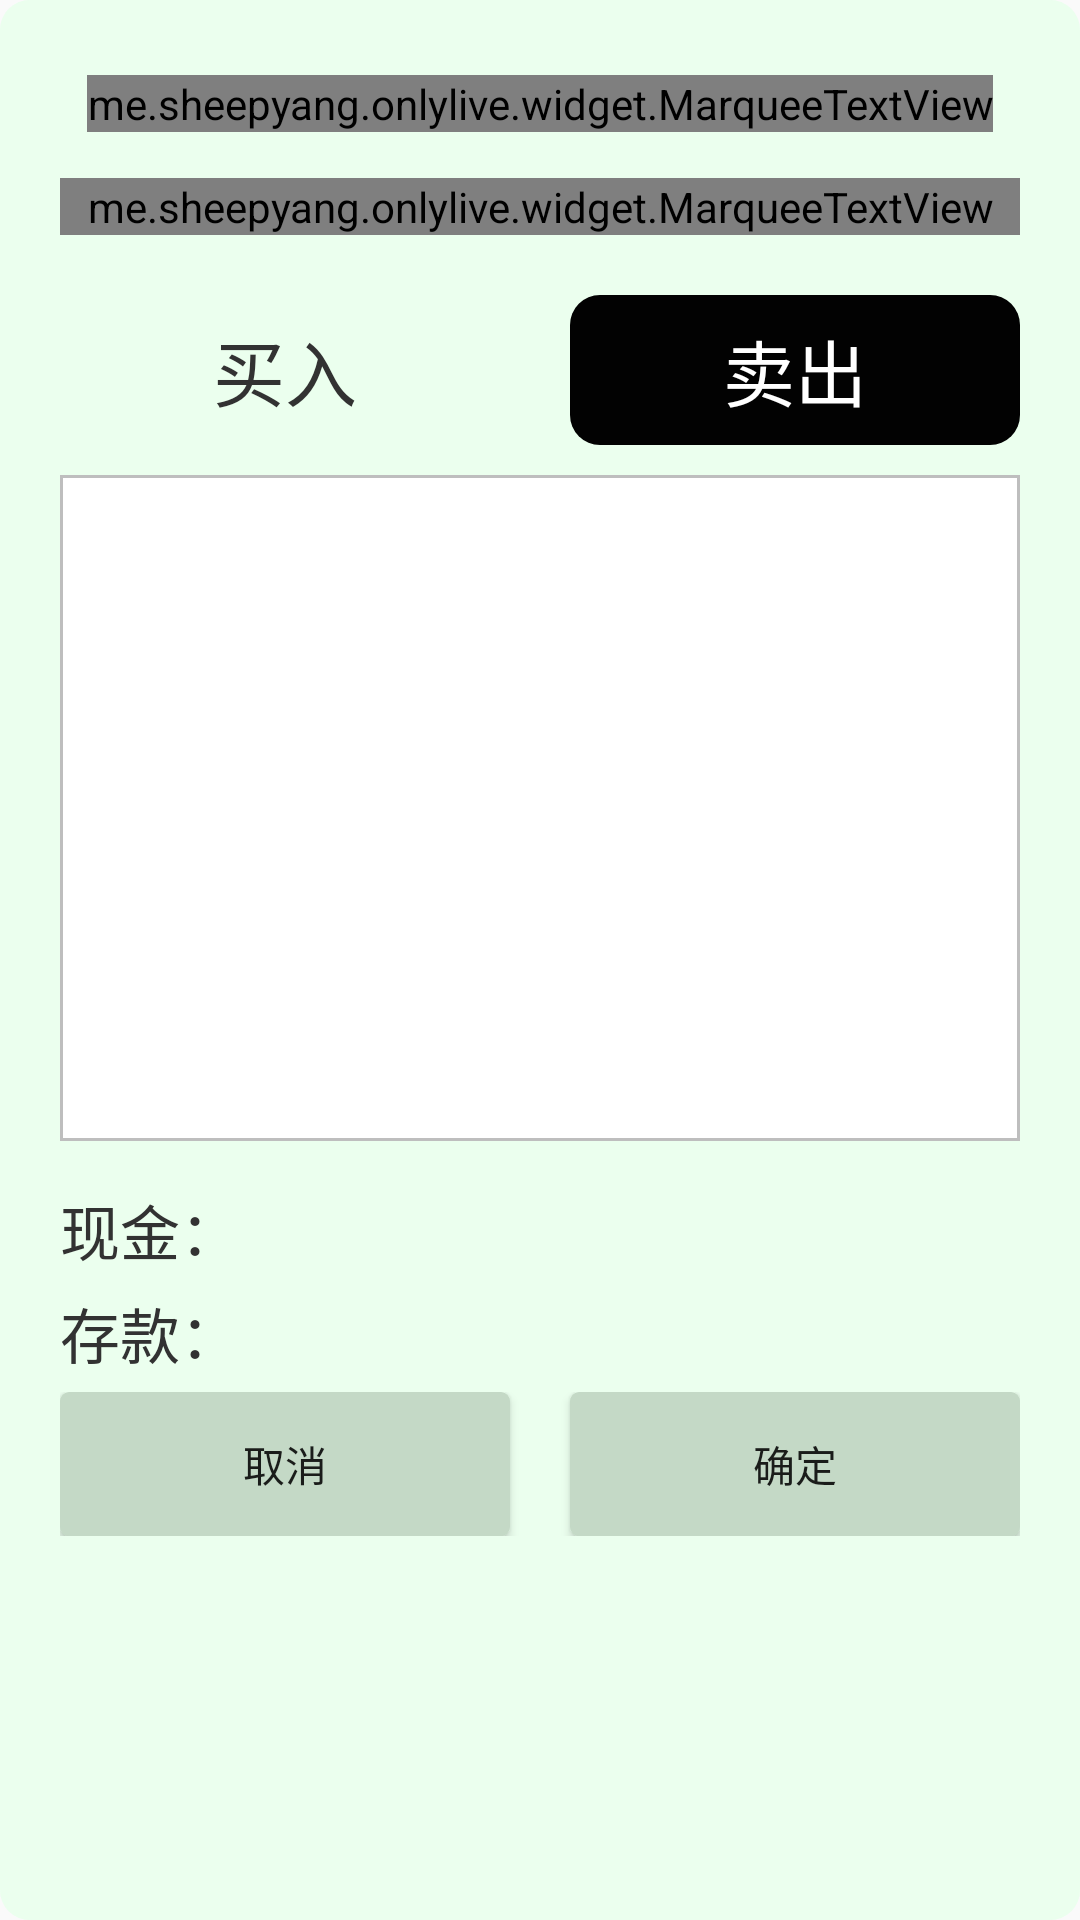

Layout XML and referenced resources for this Android screen:
<!-- AndroidManifest.xml: application theme AppTheme -->
<!-- res/layout/dialog_shop.xml -->
<?xml version="1.0" encoding="utf-8"?>
<LinearLayout xmlns:android="http://schemas.android.com/apk/res/android"
    android:layout_width="match_parent"
    android:layout_height="wrap_content"
    android:layout_margin="20dp"
    android:background="@drawable/bg_white_shape"
    android:orientation="vertical">

    <LinearLayout
        android:layout_width="match_parent"
        android:layout_height="match_parent"
        android:background="@drawable/bg_gray_translucent_shape"
        android:orientation="vertical"
        android:padding="20dp">

        <RelativeLayout
            android:layout_width="match_parent"
            android:layout_height="wrap_content"
            android:layout_marginBottom="10dp">

            <me.sheepyang.onlylive.widget.MarqueeTextView
                android:id="@+id/tv_title"
                android:layout_width="wrap_content"
                android:layout_height="wrap_content"
                android:layout_centerInParent="true"
                android:ellipsize="marquee"
                android:gravity="center_horizontal"
                android:marqueeRepeatLimit="marquee_forever"
                android:singleLine="true"
                android:text="交易"
                android:textColor="@color/word_black"
                android:textSize="28sp" />

            <TextView
                android:id="@+id/tv_title_hint"
                android:layout_width="wrap_content"
                android:layout_height="wrap_content"
                android:layout_alignBaseline="@id/tv_title"
                android:layout_toRightOf="@id/tv_title"
                android:singleLine="true"
                android:text="(商店)"
                android:textColor="@color/word_black"
                android:textSize="20sp" />
        </RelativeLayout>

        <me.sheepyang.onlylive.widget.MarqueeTextView
            android:id="@+id/tv_city"
            android:layout_width="match_parent"
            android:layout_height="wrap_content"
            android:layout_marginBottom="20dp"
            android:ellipsize="marquee"
            android:gravity="center_horizontal"
            android:marqueeRepeatLimit="marquee_forever"
            android:singleLine="true"
            android:text="当前地区："
            android:textColor="@color/word_black"
            android:textSize="20sp" />

        <LinearLayout
            android:layout_width="match_parent"
            android:layout_height="wrap_content"
            android:orientation="horizontal">

            <RelativeLayout
                android:id="@+id/rlBuy"
                android:layout_width="0dp"
                android:layout_height="50dp"
                android:layout_marginRight="10dp"
                android:layout_weight="1"
                android:background="@drawable/bg_white2_shape">

                <TextView
                    android:id="@+id/tvBuy"
                    android:layout_width="match_parent"
                    android:layout_height="match_parent"
                    android:gravity="center"
                    android:text="买入"
                    android:textColor="@color/word_black"
                    android:textSize="24sp" />
            </RelativeLayout>

            <RelativeLayout
                android:id="@+id/rlSell"
                android:layout_width="0dp"
                android:layout_height="50dp"
                android:layout_marginLeft="10dp"
                android:layout_weight="1"
                android:background="@drawable/bg_black_shape">

                <TextView
                    android:id="@+id/tvSell"
                    android:layout_width="match_parent"
                    android:layout_height="match_parent"
                    android:gravity="center"
                    android:text="卖出"
                    android:textColor="@color/word_white"
                    android:textSize="24sp" />
            </RelativeLayout>
        </LinearLayout>

        <LinearLayout
            android:layout_width="wrap_content"
            android:layout_height="wrap_content"
            android:layout_marginBottom="10dp"
            android:layout_marginTop="10dp"
            android:background="#bebebe"
            android:padding="1dp">

            <android.support.v4.view.ViewPager
                android:id="@+id/viewpager"
                android:layout_width="match_parent"
                android:layout_height="220dp"
                android:background="@color/white" />
        </LinearLayout>

        <LinearLayout
            android:id="@+id/llHint1"
            android:layout_width="match_parent"
            android:layout_height="wrap_content"
            android:orientation="vertical"
            android:visibility="gone">

            <LinearLayout
                android:layout_width="match_parent"
                android:layout_height="wrap_content"
                android:orientation="horizontal">

                <TextView
                    android:id="@+id/tv_cost"
                    android:layout_width="0dp"
                    android:layout_height="wrap_content"
                    android:layout_marginRight="10dp"
                    android:layout_weight="1"
                    android:gravity="right"
                    android:text="花费：0"
                    android:textColor="@color/word_black"
                    android:textSize="16dp" />

                <TextView
                    android:id="@+id/tv_house"
                    android:layout_width="0dp"
                    android:layout_height="wrap_content"
                    android:layout_marginLeft="10dp"
                    android:layout_weight="1"
                    android:text="房子："
                    android:textColor="@color/word_black"
                    android:textSize="16sp" />
            </LinearLayout>

            <SeekBar
                android:id="@+id/seekbar"
                android:layout_width="match_parent"
                android:layout_height="wrap_content"
                android:layout_marginBottom="5dp"
                android:layout_marginTop="5dp"
                android:max="100"
                android:progress="100" />

            <LinearLayout
                android:layout_width="match_parent"
                android:layout_height="wrap_content"
                android:orientation="horizontal">

                <TextView
                    android:id="@+id/tv_goods_name"
                    android:layout_width="0dp"
                    android:layout_height="wrap_content"
                    android:layout_weight="3"
                    android:text="物品："
                    android:textColor="@color/word_black"
                    android:textSize="16sp" />

                <TextView
                    android:id="@+id/tv_goods_num"
                    android:layout_width="0dp"
                    android:layout_height="wrap_content"
                    android:layout_weight="2"
                    android:text="数量："
                    android:textColor="@color/word_black"
                    android:textSize="16sp" />
            </LinearLayout>

            <LinearLayout
                android:layout_width="match_parent"
                android:layout_height="wrap_content"
                android:layout_marginBottom="5dp"
                android:layout_marginTop="5dp"
                android:orientation="horizontal">

                <TextView
                    android:id="@+id/tv_goods_cash"
                    android:layout_width="0dp"
                    android:layout_height="wrap_content"
                    android:layout_weight="3"
                    android:text="现金："
                    android:textColor="@color/word_black"
                    android:textSize="16sp" />

                <TextView
                    android:id="@+id/tv_goods_price"
                    android:layout_width="0dp"
                    android:layout_height="wrap_content"
                    android:layout_weight="2"
                    android:text="单价："
                    android:textColor="@color/word_black"
                    android:textSize="16sp" />
            </LinearLayout>
        </LinearLayout>

        <LinearLayout
            android:id="@+id/llHint2"
            android:layout_width="match_parent"
            android:layout_height="wrap_content"
            android:layout_marginBottom="5dp"
            android:layout_marginTop="5dp"
            android:orientation="vertical">

            <TextView
                android:id="@+id/tvCash"
                android:layout_width="wrap_content"
                android:layout_height="wrap_content"
                android:text="现金："
                android:textColor="@color/word_black"
                android:textSize="20sp" />


            <TextView
                android:id="@+id/tvDeposit"
                android:layout_width="wrap_content"
                android:layout_height="wrap_content"
                android:layout_marginTop="5dp"
                android:text="存款："
                android:textColor="@color/word_black"
                android:textSize="20sp" />
        </LinearLayout>

        <LinearLayout
            android:layout_width="match_parent"
            android:layout_height="wrap_content"
            android:orientation="horizontal">

            <Button
                android:id="@+id/btn_cancel"
                android:layout_width="0dp"
                android:layout_height="wrap_content"
                android:layout_marginRight="10dp"
                android:layout_weight="1"
                android:background="@drawable/btn_gray_selector"
                android:text="取消" />

            <Button
                android:id="@+id/btn_ok"
                android:layout_width="0dp"
                android:layout_height="wrap_content"
                android:layout_marginLeft="10dp"
                android:layout_weight="1"
                android:background="@drawable/btn_gray_selector"
                android:text="确定" />
        </LinearLayout>
    </LinearLayout>
</LinearLayout>
<!-- resources referenced by this layout -->
<resources>
  <color name="white">#ffffffff</color>
  <color name="word_black">#323232</color>
  <color name="word_white">#ffffffff</color>
  <!-- drawable bg_black_shape (drawable) -->
  <?xml version="1.0" encoding="utf-8"?>
  <shape xmlns:android="http://schemas.android.com/apk/res/android"
      android:shape="rectangle">
  
      
      <solid android:color="#020202" />
      
      <corners android:radius="10dp" />
  </shape>
  <!-- drawable bg_gray_translucent_shape (drawable) -->
  <?xml version="1.0" encoding="utf-8"?>
  <shape xmlns:android="http://schemas.android.com/apk/res/android"
      android:shape="rectangle">
  
      
      <solid android:color="@color/theme2_white_transparent" />
      
      <corners android:radius="10dp" />
  </shape>
  <!-- drawable bg_white_shape (drawable) -->
  <?xml version="1.0" encoding="utf-8"?>
  <shape xmlns:android="http://schemas.android.com/apk/res/android"
      android:shape="rectangle">
  
      
      <solid android:color="@color/theme2_white" />
      
      <corners android:radius="10dp" />
  </shape>
  <!-- drawable btn_gray_selector (drawable-hdpi) -->
  <?xml version="1.0" encoding="utf-8"?>
  <selector xmlns:android="http://schemas.android.com/apk/res/android">
      <item android:drawable="@drawable/bg_green3_shape" android:state_pressed="true"></item>
      <item android:drawable="@drawable/bg_gray3_shape"></item>
  </selector>
  <style name="AppTheme" parent="Theme.AppCompat.Light.DarkActionBar">
          
          <item name="colorPrimary">@color/colorPrimary</item>
          <item name="colorPrimaryDark">@color/colorPrimaryDark</item>
          <item name="colorAccent">@color/colorAccent</item>
          
          <item name="android:windowContentOverlay">@null</item>
      </style>
  <color name="theme2_white_transparent">#b5ebffef</color>
  <color name="theme2_white">#ebffef</color>
  <!-- drawable bg_green3_shape (drawable) -->
  <?xml version="1.0" encoding="utf-8"?>
  <shape xmlns:android="http://schemas.android.com/apk/res/android"
      android:shape="rectangle">
  
      
      <solid android:color="@color/theme2_green" />
      
      <corners android:radius="3dp" />
  </shape>
  <!-- drawable bg_gray3_shape (drawable) -->
  <?xml version="1.0" encoding="utf-8"?>
  <shape xmlns:android="http://schemas.android.com/apk/res/android"
      android:shape="rectangle">
  
      
      <solid android:color="@color/theme2_gray" />
      
      <corners android:radius="3dp" />
  </shape>
  <color name="colorPrimary">#8acf9a</color>
  <color name="colorPrimaryDark">#74a47f</color>
  <color name="colorAccent">#2fb6e4</color>
  <color name="theme2_green">#8acf9a</color>
  <color name="theme2_gray">#c4d9c6</color>
</resources>
